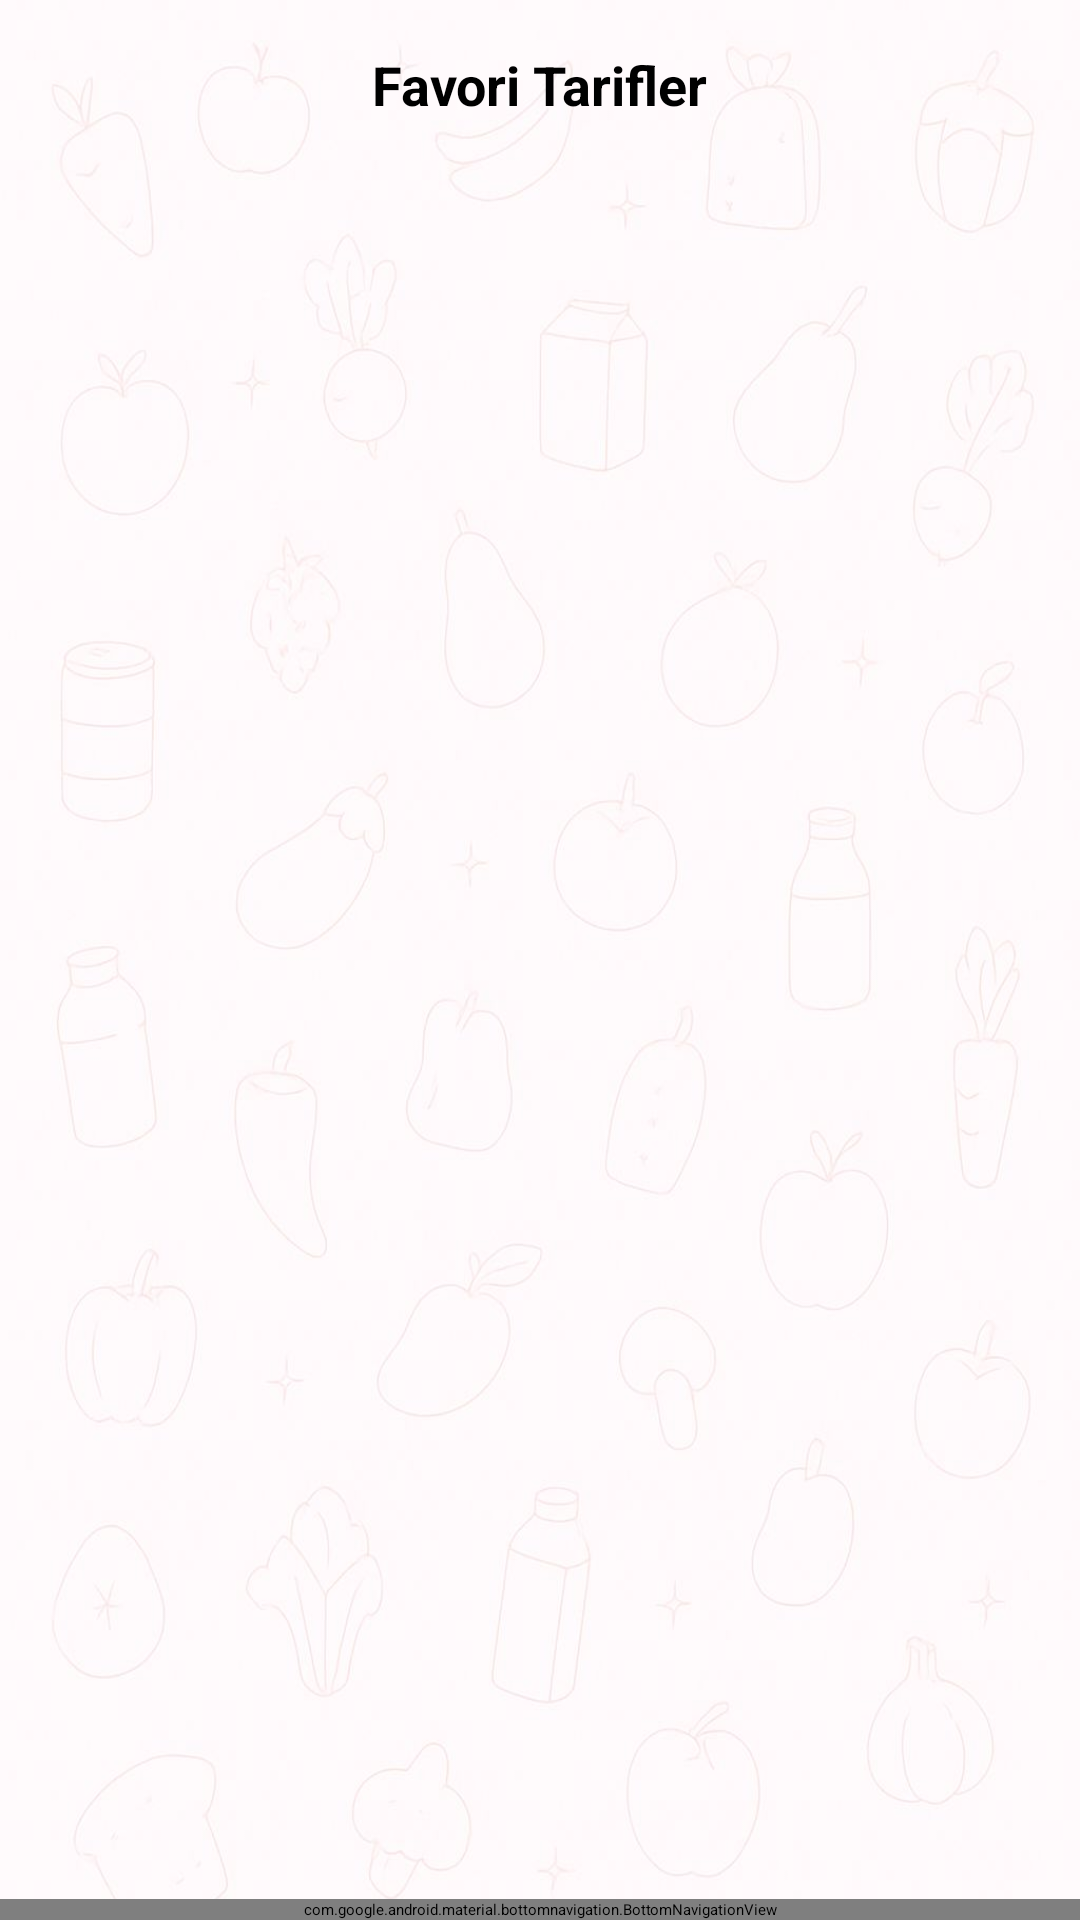

The Android layout XML behind this screen, and the referenced resources:
<!-- AndroidManifest.xml: application theme Theme.FoodSaver -->
<!-- res/layout/activity_favori_tarifler.xml -->
<?xml version="1.0" encoding="utf-8"?>
<androidx.drawerlayout.widget.DrawerLayout
    xmlns:android="http://schemas.android.com/apk/res/android"
    xmlns:app="http://schemas.android.com/apk/res-auto"
    xmlns:tools="http://schemas.android.com/tools"
    android:id="@+id/drawer_layout"
    android:layout_width="match_parent"
    android:layout_height="match_parent"
    android:fitsSystemWindows="false"
    android:background="@drawable/favorilemetarifoneryemektarifleri"
    tools:context=".FavoriTariflerActivity">

    
    <androidx.constraintlayout.widget.ConstraintLayout
        android:id="@+id/main"
        android:layout_width="match_parent"
        android:layout_height="match_parent">

        
        <androidx.appcompat.widget.Toolbar
            android:id="@+id/toolbar"
            android:layout_width="0dp"
            android:layout_height="?attr/actionBarSize"
            android:background="@color/white"
            app:title="Favoriler"
            app:titleTextColor="@android:color/black"
            app:layout_constraintTop_toTopOf="parent"
            app:layout_constraintStart_toStartOf="parent"
            app:layout_constraintEnd_toEndOf="parent"/>

        
        <TextView
            android:id="@+id/textView"
            android:layout_width="wrap_content"
            android:layout_height="wrap_content"
            android:text="Favori Tarifler"
            android:textSize="18sp"
            android:textStyle="bold"
            android:textColor="#000"
            android:layout_marginTop="16dp"
            app:layout_constraintTop_toBottomOf="@id/toolbar"
            app:layout_constraintStart_toStartOf="parent"
            app:layout_constraintEnd_toEndOf="parent"/>

        
        <GridView
            android:id="@+id/listeFavoriler"
            android:layout_width="0dp"
            android:layout_height="0dp"
            android:numColumns="4"
            android:verticalSpacing="12dp"
            android:horizontalSpacing="12dp"
            android:padding="12dp"
            android:clipToPadding="false"
            app:layout_constraintTop_toBottomOf="@id/textView"
            app:layout_constraintBottom_toTopOf="@id/bottom_navigation"
            app:layout_constraintStart_toStartOf="parent"
            app:layout_constraintEnd_toEndOf="parent"/>

        
        <com.google.android.material.bottomnavigation.BottomNavigationView
            android:id="@+id/bottom_navigation"
            android:layout_width="0dp"
            android:layout_height="wrap_content"
            android:background="@color/white"
            app:menu="@menu/bottom_nav_menu"
            app:itemIconTint="@color/black"
            app:itemTextColor="@color/black"
            app:layout_constraintBottom_toBottomOf="parent"
            app:layout_constraintStart_toStartOf="parent"
            app:layout_constraintEnd_toEndOf="parent" />
    </androidx.constraintlayout.widget.ConstraintLayout>

    
    <com.google.android.material.navigation.NavigationView
        android:id="@+id/nav_view"
        android:layout_width="wrap_content"
        android:layout_height="match_parent"
        android:layout_gravity="start"
        android:background="@color/white"
        app:menu="@menu/drawer_menu"/>
</androidx.drawerlayout.widget.DrawerLayout>
<!-- resources referenced by this layout -->
<resources>
  <color name="black">#FF000000</color>
  <color name="white">#FFFFFFFF</color>
  <!-- drawable favorilemetarifoneryemektarifleri: jpeg bitmap (drawable, 40615 bytes) -->
  <style name="Theme.FoodSaver" parent="Base.Theme.FoodSaver" />
  <style name="Base.Theme.FoodSaver" parent="Theme.Material3.DayNight">
          
          <item name="android:statusBarColor">@android:color/transparent</item>
          <item name="android:windowLightStatusBar">true</item> 
      </style>
</resources>
